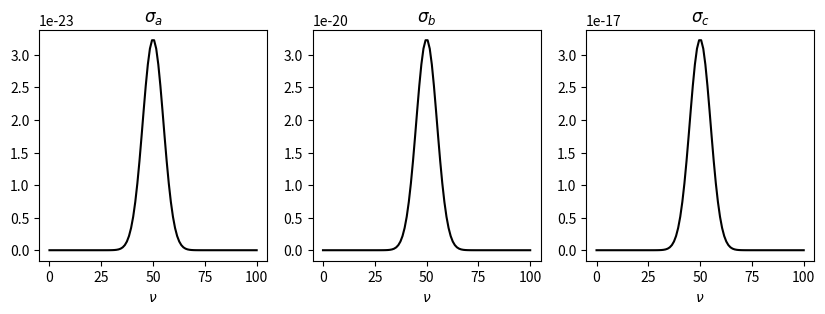

This chart was generated by the following Python code:
#Define Gaussian Shape scaled with input cross section 
import numpy as np 
import matplotlib.pyplot as plt


pc = (3.086 *10**17)    #[cm] 
D = (100 * pc )
n = 1                   #[cm^-3]

#Using the definition of Column Density N = n*l 

N = (n*D)

#Using definition \tau = N \sigma_\nu 

sig_a = 10**(-3)/N  
sig_b = 1/N
sig_c = 10**3/N 



def gaussian(v,sig_0):
    return sig_0*np.exp(-np.power(v-50 , 2.) / (2 * np.power(5, 2.)))

v=np.linspace(0,100,100)       #Define a range of frequency 

fig, axes = plt.subplots(nrows=1, ncols=3, figsize=(10,3))
axes[0].plot(v,gaussian(v,sig_a),'k');
axes[0].set_title('$\sigma_{a}$')
axes[0].set_xlabel('$\\nu$')
axes[1].plot(v,gaussian(v,sig_b),'k');
axes[1].set_title('$\sigma_{b}$')
axes[1].set_xlabel('$\\nu$')
axes[2].plot(v,gaussian(v,sig_c),'k');
axes[2].set_title('$\sigma_{c}$')
axes[2].set_xlabel('$\\nu$')

plt.show()
